Run: headless pygame with SDL's dummy video driver; simulated clock (each Clock.tick advances the game by its frame time, no real sleeping); random seed 0; keys injected as events and as key.get_pressed() state; no mouse input.
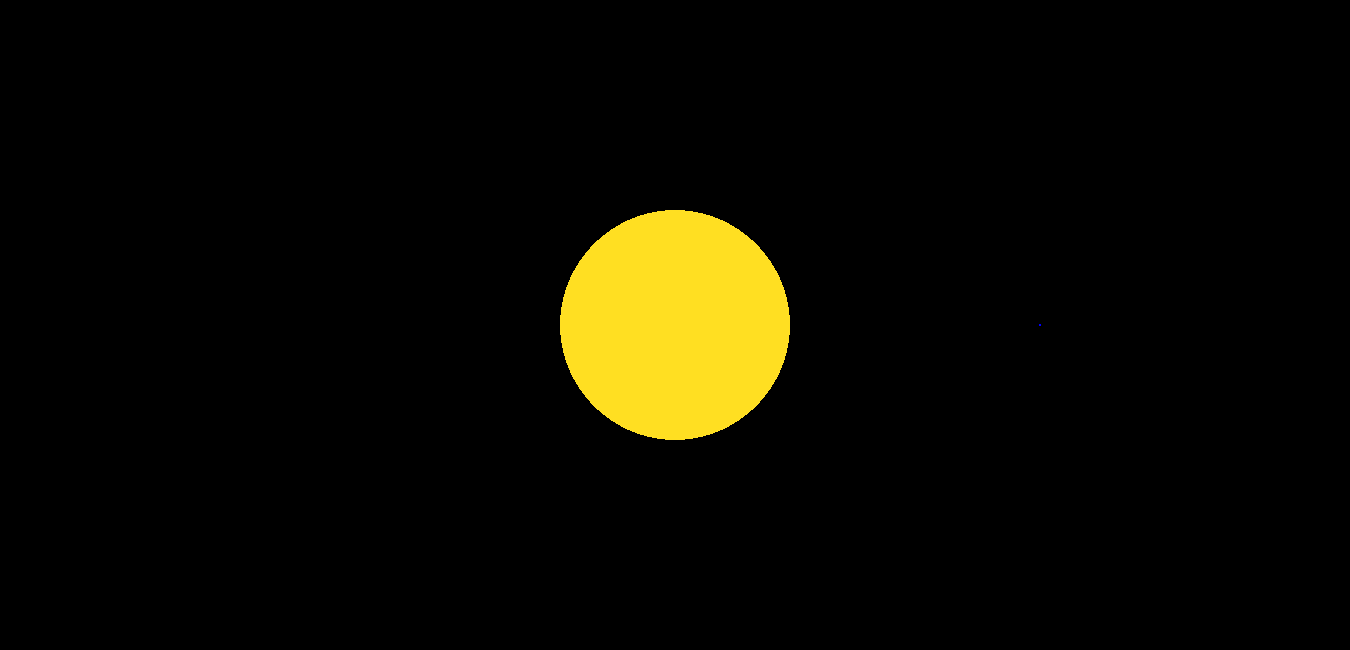
Frame 1 of 4 · flips 1–60 · no input
Frame 2 of 4 · flips 61–180 · tapped SPACE, RETURN · held RIGHT (→), D · screen unchanged from frame 1, image omitted
Frame 3 of 4 · flips 181–300 · held DOWN (↓), S · screen unchanged from frame 2, image omitted
Frame 4 of 4 · flips 301–420 · held LEFT (←), A, UP (↑), W · screen unchanged from frame 3, image omitted

The pygame program that drew these frames:

import pygame
import math

WIDTH, HEIGHT = 1350, 650
BLACK = (0, 0, 0)
S_YELLOW = (255, 223, 34)
CenterPosx = (WIDTH/2)
CenterPosy = (HEIGHT/2)

AU = 149597870700  # Astronomical Unit in meters
G = 6.67430e-11  # Gravitational constant
SCALE1 = 6000 # Scale for rendering planets
SCALEG = 6e8 # Scale for calculating gravitational attraction



pygame.init()
screen = pygame.display.set_mode((WIDTH, HEIGHT))


class Body:
    def __init__(self, name, mass, radius, color, posX, posY):
        self.name = name
        self.mass = mass
        self.radius = radius/SCALE1
        self.color = color
        self.posX = posX
        self.posY = posY
        
    def render(self):
        pygame.draw.circle(screen, self.color, (int(self.posX), int(self.posY)), float(self.radius))


def main(): 
    running = True
    while running:
        for event in pygame.event.get():
            if event.type == pygame.QUIT:
                running = False

        screen.fill(BLACK)
        #Stuff happens here
        Sun.render()
        Earth.render()

        pygame.display.set_caption("Solar System Simulation")
        pygame.display.flip()


Sun = Body("Sun", 1.9891e30, 695700, S_YELLOW, CenterPosx, CenterPosy)
Earth = Body("Earth", 5.972e24, 6371, (0, 0, 255), CenterPosx + (AU/SCALEG) + Sun.radius, CenterPosy)

main()
